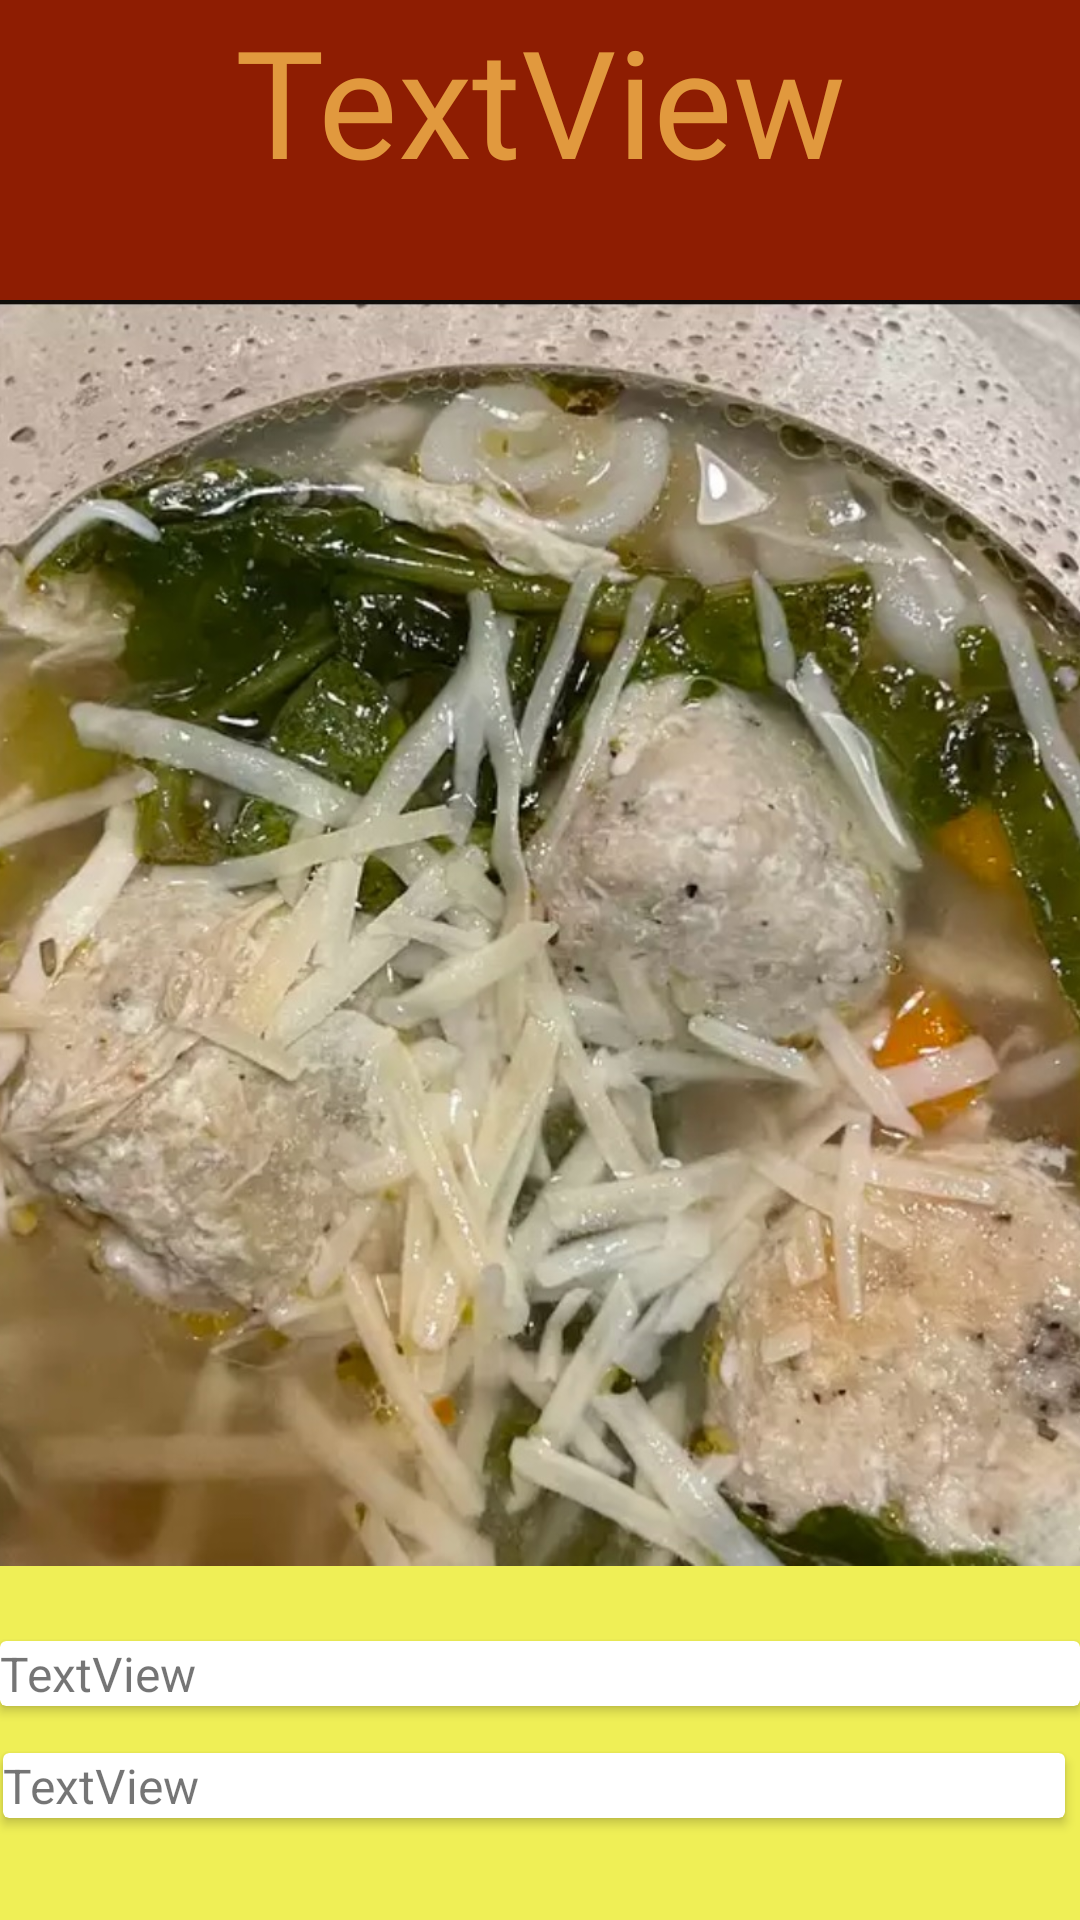

Here is an Android app screen rendered from its layout file. Give the layout XML and the strings, colors and styles it references.
<!-- AndroidManifest.xml: application theme Theme.RecipeApp -->
<!-- res/layout/activity_recipe.xml -->
<?xml version="1.0" encoding="utf-8"?>
<RelativeLayout xmlns:android="http://schemas.android.com/apk/res/android"
    xmlns:app="http://schemas.android.com/apk/res-auto"
    xmlns:tools="http://schemas.android.com/tools"
    android:layout_width="match_parent"
    android:layout_height="match_parent"
    android:background="#EFEF56"
    tools:context=".Recipe">

    <TextView
        android:id="@+id/recipeTitle"
        android:layout_width="match_parent"
        android:layout_height="100dp"
        android:background="#8E1D02"
        android:fontFamily="@font/anton"
        android:text="TextView"
        android:textAlignment="center"
        android:textColor="#E1993E"
        android:textSize="50sp"
        tools:layout_editor_absoluteX="174dp"
        tools:layout_editor_absoluteY="33dp" />

    <ImageView
        android:id="@+id/recipeImage"
        android:layout_width="match_parent"
        android:layout_height="422dp"
        android:layout_alignParentStart="true"
        android:layout_alignParentTop="true"
        android:layout_marginStart="0dp"
        android:layout_marginTop="100dp"
        android:scaleType="centerCrop"
        app:srcCompat="@drawable/s1" />

    <androidx.cardview.widget.CardView
        android:layout_width="match_parent"
        android:layout_height="wrap_content"
        android:layout_alignParentStart="true"
        android:layout_alignParentTop="true"
        android:layout_marginTop="547dp">

        <TextView
            android:id="@+id/recipeIngredients"
            android:layout_width="wrap_content"
            android:layout_height="wrap_content"
            android:text="TextView"
            android:textSize="16sp" />
    </androidx.cardview.widget.CardView>

    <androidx.cardview.widget.CardView
        android:layout_width="match_parent"
        android:layout_height="wrap_content"
        android:layout_alignParentStart="true"
        android:layout_alignParentEnd="true"
        android:layout_alignParentBottom="true"
        android:layout_centerHorizontal="true"
        android:layout_marginStart="1dp"
        android:layout_marginTop="358dp"
        android:layout_marginEnd="5dp"
        android:layout_marginBottom="34dp">

        <TextView
            android:id="@+id/recipeInstructions"
            android:layout_width="wrap_content"
            android:layout_height="wrap_content"
            android:text="TextView"
            android:textSize="16sp" />
    </androidx.cardview.widget.CardView>

</RelativeLayout>
<!-- resources referenced by this layout -->
<resources>
  <!-- drawable s1: jpg bitmap (drawable, 238732 bytes) -->
  <style name="Theme.RecipeApp" parent="Theme.MaterialComponents.DayNight.DarkActionBar">
          
          <item name="colorPrimary">#D6A748</item>
          <item name="colorPrimaryVariant">@color/black</item>
          <item name="colorOnPrimary">@color/white</item>
          
          <item name="colorSecondary">@color/teal_200</item>
          <item name="colorSecondaryVariant">@color/teal_700</item>
          <item name="colorOnSecondary">@color/black</item>
          
          <item name="android:statusBarColor" tools:targetApi="l">?attr/colorPrimaryVariant</item>
          
      </style>
  <!-- not gathered from this repository: default colours our renderer supplied (Android Studio template values) -->
  <color name="teal_200">#FF03DAC5</color>
  <color name="teal_700">#FF018786</color>
  <color name="black">#FF000000</color>
  <color name="white">#FFFFFFFF</color>
</resources>
